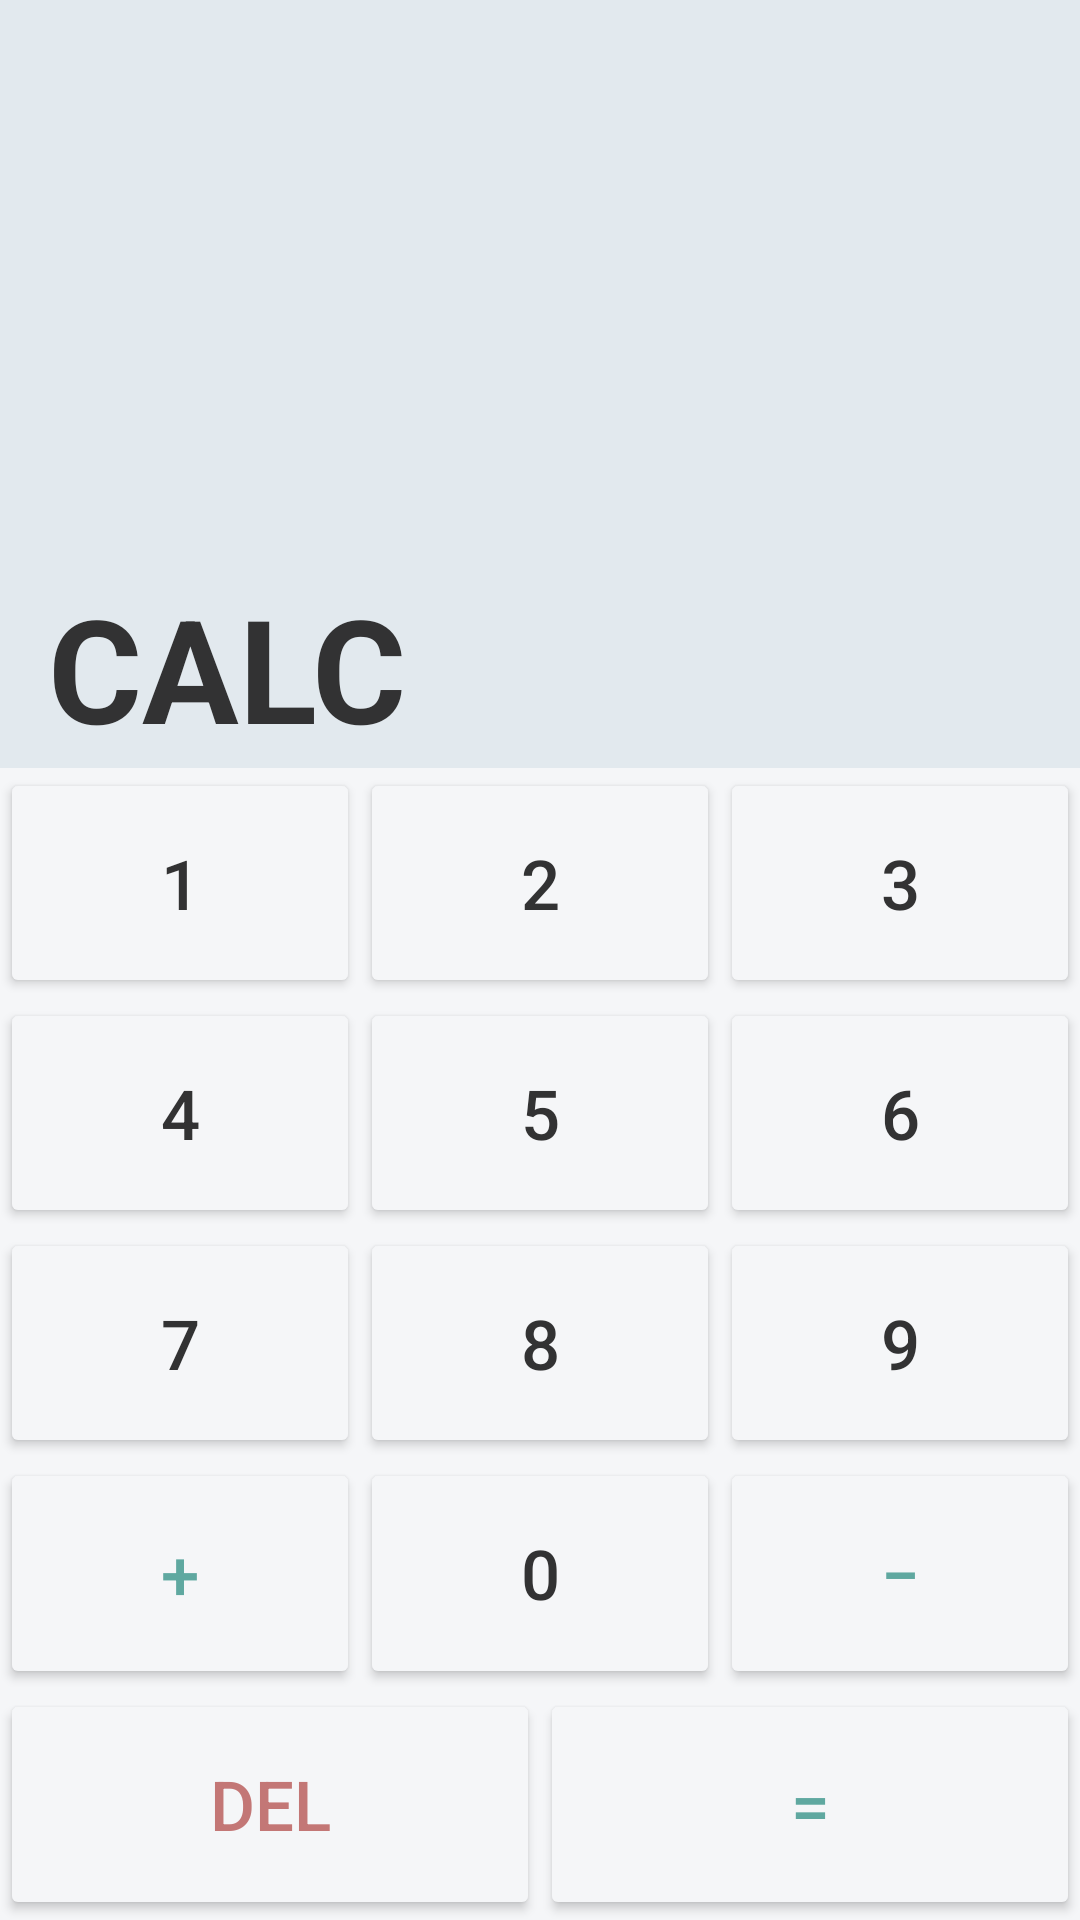

The Android layout XML behind this screen, and the referenced resources:
<!-- AndroidManifest.xml: application theme Theme.NUMAD24Fa_LiuyiYang -->
<!-- res/layout/activity_quic_calc.xml -->
<?xml version="1.0" encoding="utf-8"?>
<androidx.constraintlayout.widget.ConstraintLayout xmlns:android="http://schemas.android.com/apk/res/android"
    xmlns:app="http://schemas.android.com/apk/res-auto"
    xmlns:tools="http://schemas.android.com/tools"
    android:id="@+id/main"
    android:layout_width="match_parent"
    android:layout_height="match_parent"
    tools:context=".QuicCalc">


    <View
        android:id="@+id/viewDisplayBg"
        android:layout_width="0dp"
        android:layout_height="0dp"
        android:background="@color/display_background"

        app:layout_constraintBottom_toTopOf="@id/viewDivider"
        app:layout_constraintEnd_toEndOf="parent"
        app:layout_constraintStart_toStartOf="parent"
        app:layout_constraintTop_toTopOf="parent"
        app:layout_constraintHeight_percent="0.4"
        />

    <View
        android:id="@+id/viewDivider"
        android:layout_width="0dp"
        android:layout_height="3dp"
        android:background="@color/divider"
        app:layout_constraintBottom_toTopOf="@id/buttonsContainer"
        app:layout_constraintEnd_toEndOf="parent"
        app:layout_constraintStart_toStartOf="parent"
        app:layout_constraintTop_toBottomOf="@id/viewDisplayBg" />


    <TextView
        android:id="@+id/textInput"
        android:layout_width="0dp"
        android:layout_height="wrap_content"
        android:layout_marginStart="16dp"
        android:layout_marginEnd="16dp"
        android:gravity="start"
        android:text="@string/num_placeholder"
        android:textColor="@color/primary_text"
        android:textSize="48sp"
        android:textStyle="bold"
        app:layout_constraintBottom_toTopOf="@id/viewDivider"
        app:layout_constraintEnd_toEndOf="parent"
        app:layout_constraintStart_toStartOf="parent"
        app:layout_constraintHeight_percent="0.5"
         />


    <TableLayout
        android:id="@+id/buttonsContainer"
        android:layout_width="0dp"
        android:layout_height="0dp"
        android:background="@color/buttons_bg"
        app:layout_constraintBottom_toBottomOf="parent"
        app:layout_constraintEnd_toEndOf="parent"
        app:layout_constraintStart_toStartOf="parent"
        app:layout_constraintHeight_percent="0.6">


        <TableRow android:layout_weight="1">

            <Button
                android:id="@+id/buttonOne"
                style="@style/CalculatorButton"
                android:text="@string/one" />

            <Button
                android:id="@+id/buttonTwo"
                style="@style/CalculatorButton"
                android:text="@string/two" />

            <Button
                android:id="@+id/buttonThree"
                style="@style/CalculatorButton"
                android:text="@string/three" />
        </TableRow>

        <TableRow android:layout_weight="1">

            <Button
                android:id="@+id/buttonFour"
                style="@style/CalculatorButton"
                android:text="@string/four" />

            <Button
                android:id="@+id/buttonFive"
                style="@style/CalculatorButton"
                android:text="@string/five" />

            <Button
                android:id="@+id/buttonSix"
                style="@style/CalculatorButton"
                android:text="@string/six" />
        </TableRow>


        <TableRow android:layout_weight="1">

            <Button
                android:id="@+id/buttonSeven"
                style="@style/CalculatorButton"
                android:text="@string/seven" />

            <Button
                android:id="@+id/buttonEight"
                style="@style/CalculatorButton"
                android:text="@string/eight" />

            <Button
                android:id="@+id/buttonNine"
                style="@style/CalculatorButton"
                android:text="@string/nine" />
        </TableRow>

        <TableRow android:layout_weight="1">

            <Button
                android:id="@+id/buttonPlus"
                style="@style/ActionButton"
                android:text="@string/plus" />

            <Button
                android:id="@+id/buttonZero"
                style="@style/CalculatorButton"
                android:text="@string/zero" />

            <Button
                android:id="@+id/buttonMinus"
                style="@style/ActionButton"
                android:text="@string/minus" />
        </TableRow>

        <TableRow android:layout_weight="1">

            <Button
                android:id="@+id/buttonDeleteNum"
                style="@style/NumDelText"
                android:text="@string/delete_last_char" />

            <Button
                android:id="@+id/buttonEqual"
                style="@style/ActionButton"
                android:text="@string/equal_sign" />
        </TableRow>


    </TableLayout>



    
    
    
    
    

</androidx.constraintlayout.widget.ConstraintLayout>
<!-- resources referenced by this layout -->
<resources>
  <color name="buttons_bg">#F5F6F8</color>
  <color name="display_background">#E2E9EE</color>
  <color name="divider">#E2E9EE</color>
  <color name="primary_text">#323233</color>
  <string name="delete_last_char"> DEL </string>
  <string name="eight">8</string>
  <string name="equal_sign">\u003D</string>
  <string name="five">5</string>
  <string name="four">4</string>
  <string name="minus">\u2212</string>
  <string name="nine">9</string>
  <string name="num_placeholder">CALC</string>
  <string name="one">1</string>
  <string name="plus">\u002B</string>
  <string name="seven">7</string>
  <string name="six">6</string>
  <string name="three">3</string>
  <string name="two">2</string>
  <string name="zero">0</string>
  <style name="ActionButton" parent="CalculatorButton">
          <item name="android:textColor">@color/action_text</item>
      </style>
  <style name="CalculatorButton">
          <item name="android:layout_width">0dp</item>
          <item name="android:layout_height">match_parent</item>
          <item name="android:layout_weight">1</item>
          <item name="android:inset">0dp</item>
          <item name="android:backgroundTint">@color/buttons_bg</item>
          <item name="android:textColor">@color/primary_text</item>
          <item name="android:textSize">23sp</item>
          <item name="android:foreground">?android:attr/selectableItemBackground</item>
      </style>
  <style name="NumDelText" parent="CalculatorButton">
          <item name="android:textColor">@color/num_del_text</item>
      </style>
  <style name="Theme.NUMAD24Fa_LiuyiYang" parent="Base.Theme.NUMAD24Fa_LiuyiYang" />
  <color name="action_text">#5FA8A0</color>
  <color name="num_del_text">#C37776</color>
  <style name="Base.Theme.NUMAD24Fa_LiuyiYang" parent="Theme.Material3.DayNight.NoActionBar">
          
          
      </style>
</resources>
